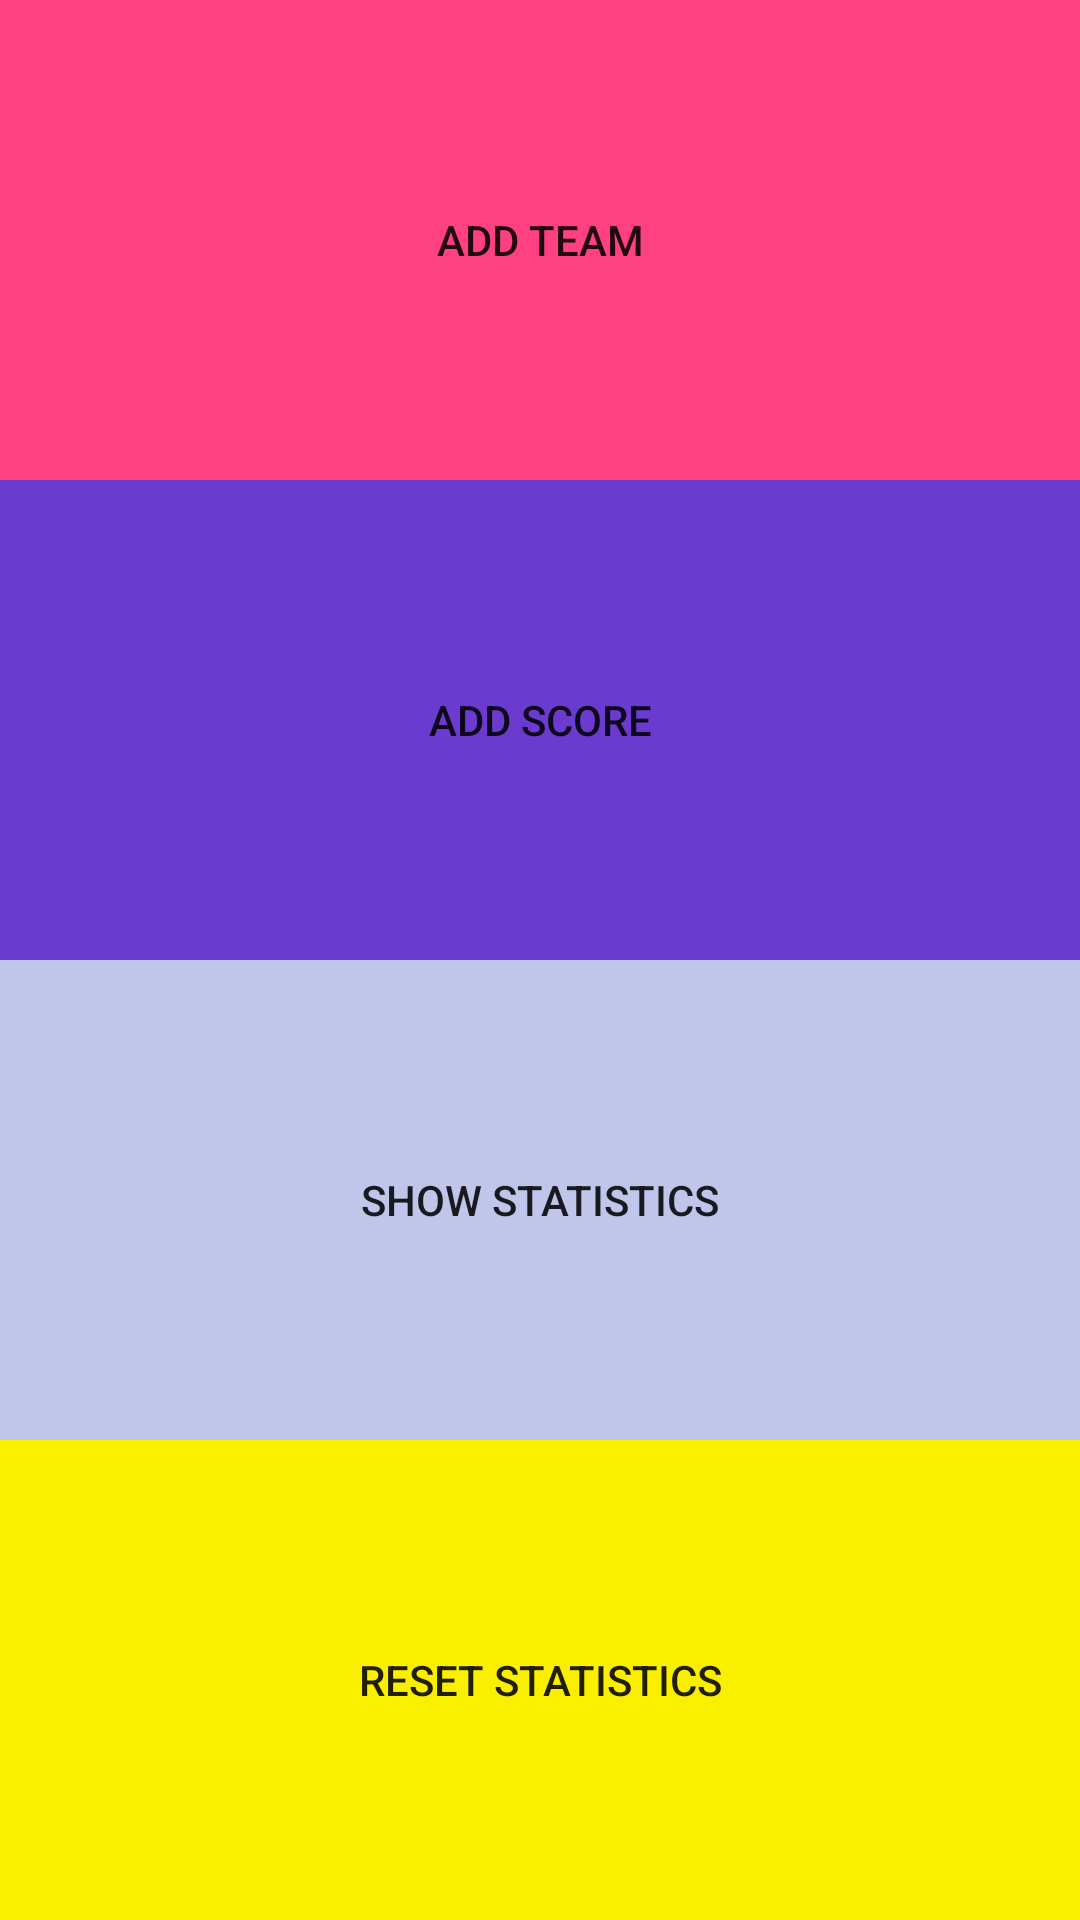

Here is an Android app screen rendered from its layout file. Give the layout XML and the strings, colors and styles it references.
<!-- AndroidManifest.xml: application theme AppTheme -->
<!-- res/layout/activity_main.xml -->
<?xml version="1.0" encoding="utf-8"?>
<LinearLayout xmlns:android="http://schemas.android.com/apk/res/android"
    xmlns:tools="http://schemas.android.com/tools"
    android:layout_width="match_parent"
    android:layout_height="match_parent"
    android:orientation="vertical"
    tools:context=".activities.MainActivity"
    android:weightSum="4">


    <Button
        style="@style/MainButtons"
        android:id="@+id/btn_add_team"
        android:text="@string/add_team"
        android:background="@color/addTeam"/>

    <Button
        style="@style/MainButtons"
        android:id="@+id/btn_add_score"
        android:text="@string/add_score"
        android:background="@color/addScore"/>

    <Button
        style="@style/MainButtons"
        android:id="@+id/btn_statistics"
        android:text="@string/show_statistics"
        android:background="@color/showStatistics"/>

    <Button
        style="@style/MainButtons"
        android:id="@+id/btn_reset"
        android:text="@string/reset_statistics"
        android:background="@color/reset"/>

</LinearLayout>
<!-- resources referenced by this layout -->
<resources>
  <color name="addScore">#6b3ace</color>
  <color name="addTeam">#FF4081</color>
  <color name="reset">#faee01</color>
  <color name="showStatistics">#bfc6ea</color>
  <string name="add_score">Add Score</string>
  <string name="add_team">Add Team</string>
  <string name="reset_statistics">Reset Statistics</string>
  <string name="show_statistics">Show Statistics</string>
  <style name="MainButtons">
          <item name="android:layout_width">match_parent</item>
          <item name="android:layout_height">0dp</item>
          <item name="android:layout_weight">1</item>
      </style>
  <style name="AppTheme" parent="Theme.AppCompat.Light.DarkActionBar">
          
          <item name="colorPrimary">@color/colorPrimary</item>
          <item name="colorPrimaryDark">@color/colorPrimaryDark</item>
          <item name="colorAccent">@color/colorAccent</item>
      </style>
  <color name="colorPrimary">#3F51B5</color>
  <color name="colorPrimaryDark">#303F9F</color>
  <color name="colorAccent">#FF4081</color>
</resources>
